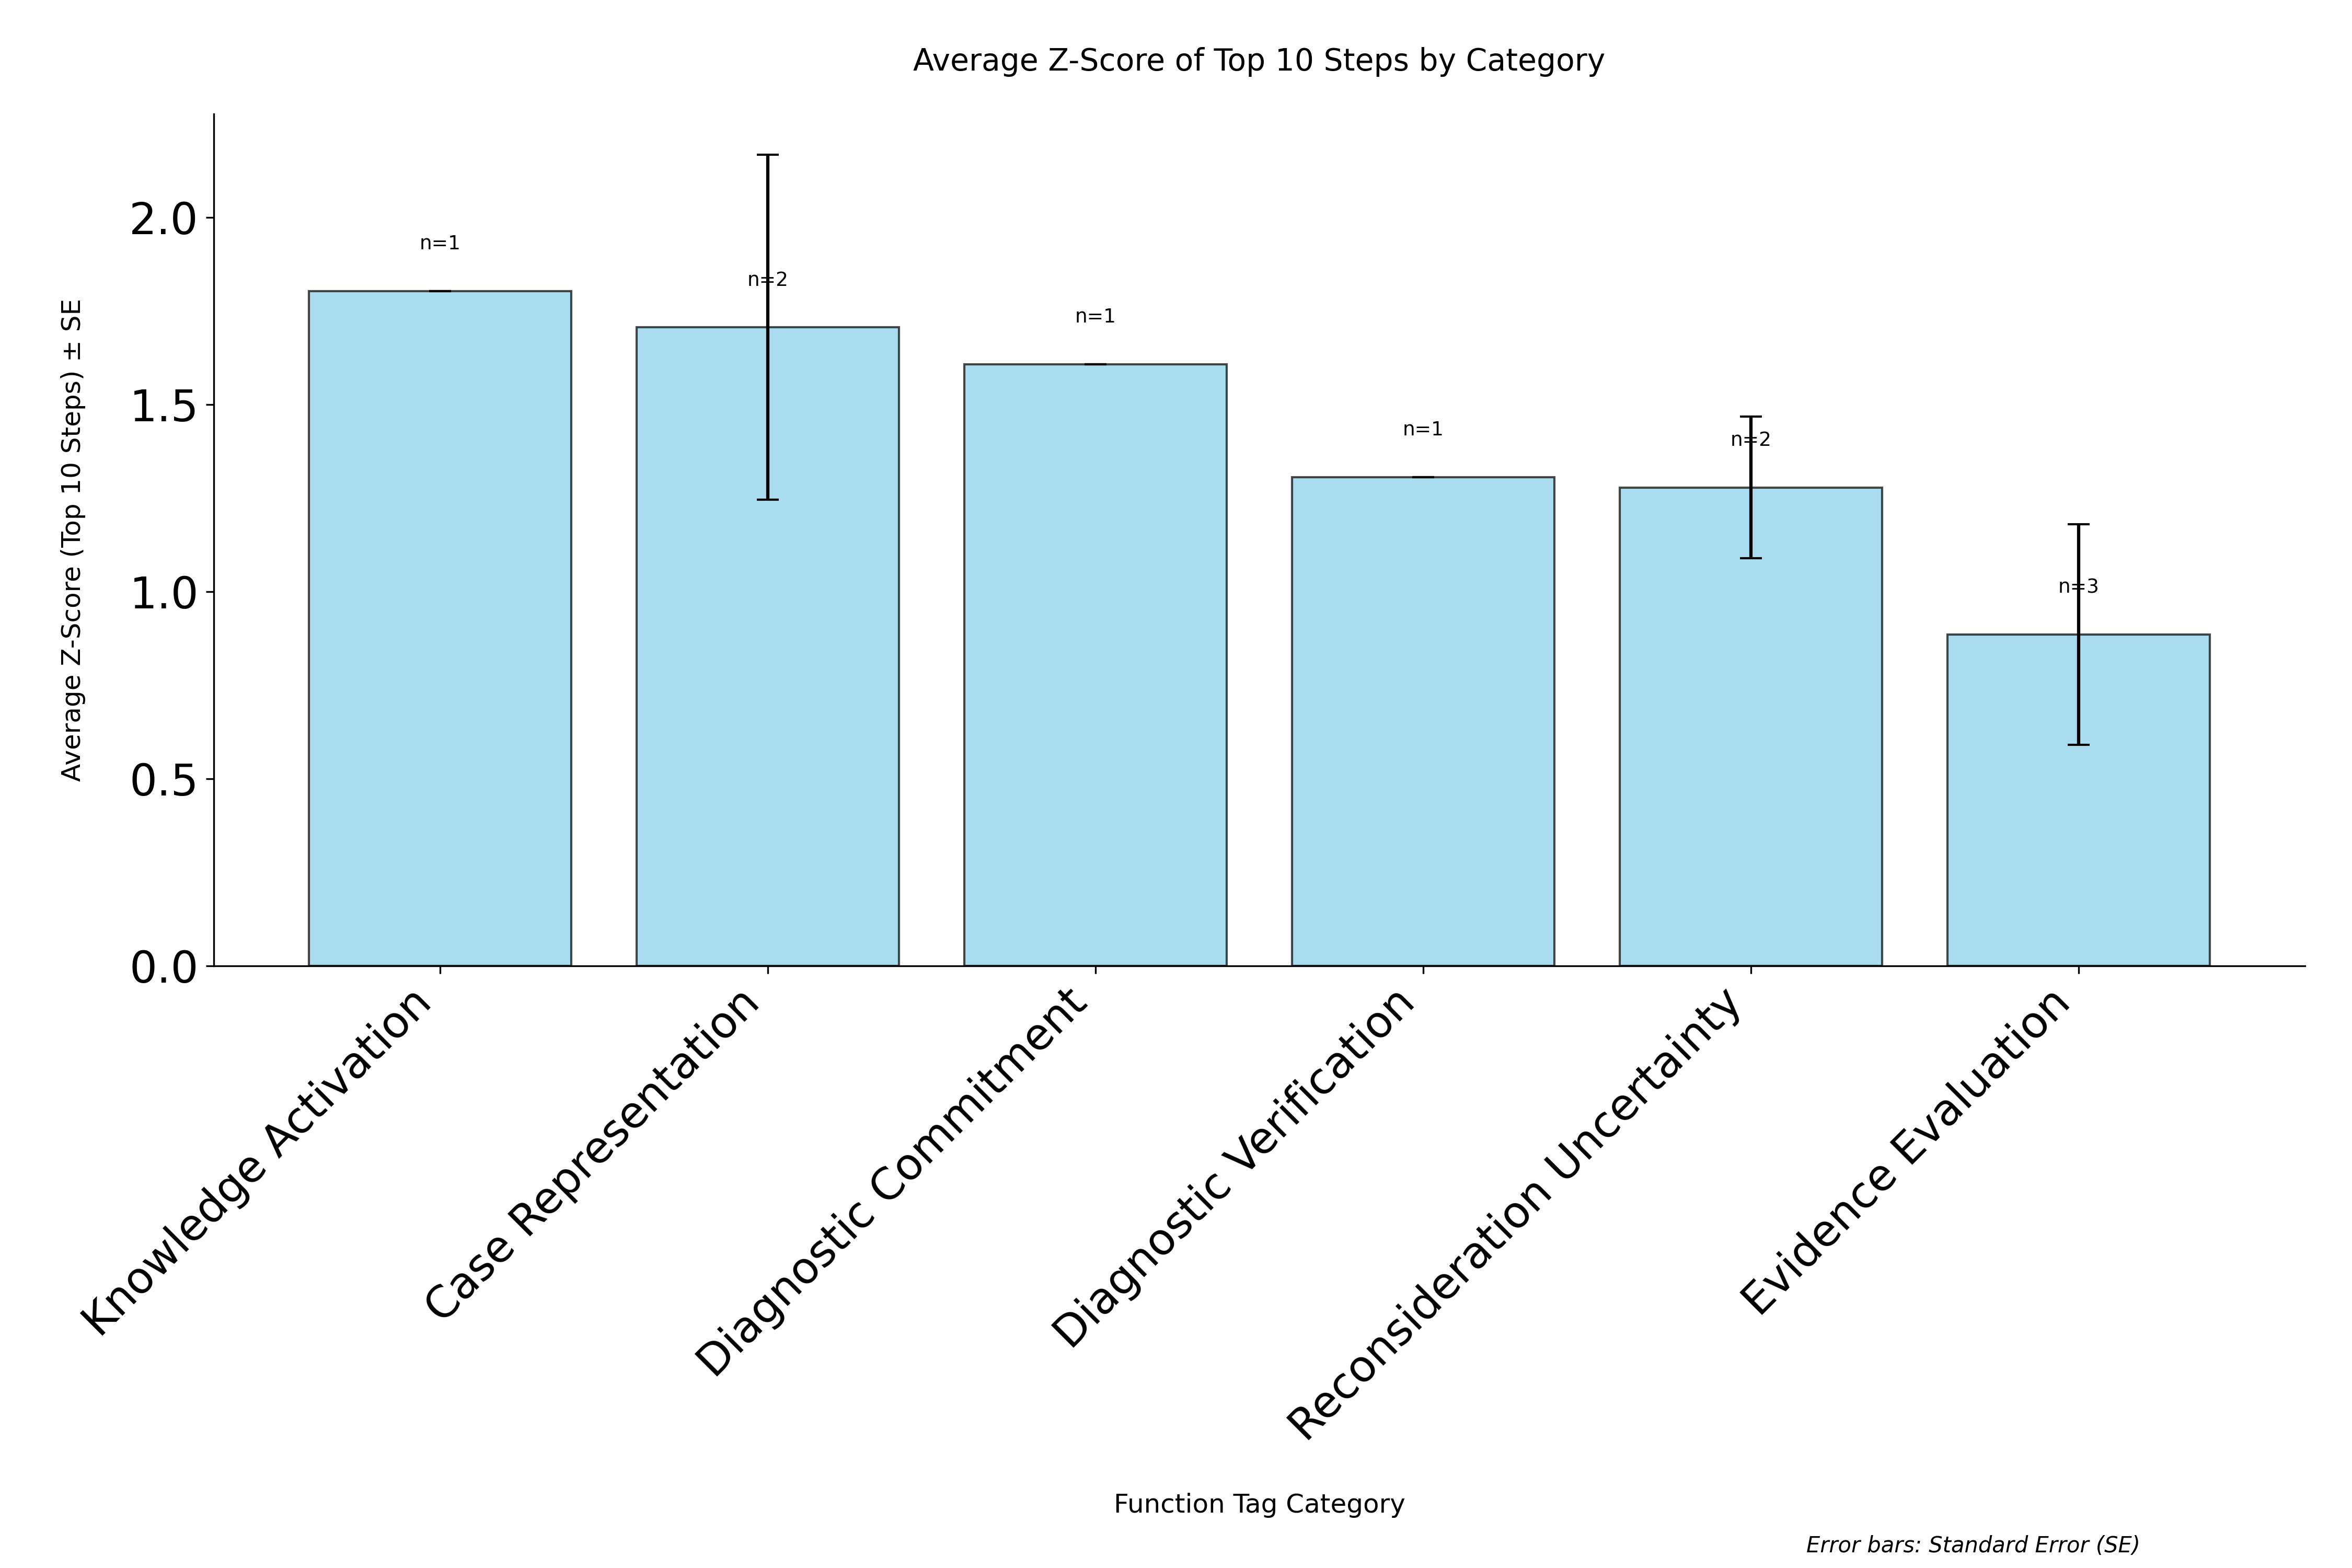

Data behind this chart, as committed beside it:
category, avg_zscore, std_zscore, standard_error, count
Knowledge Activation, 1.803, 0.0, 0.0, 1
Case Representation, 1.707, 0.6525, 0.4614, 2
Diagnostic Commitment, 1.608, 0.0, 0.0, 1
Diagnostic Verification, 1.306, 0.0, 0.0, 1
Reconsideration Uncertainty, 1.279, 0.2674, 0.1891, 2
Evidence Evaluation, 0.8855, 0.5096, 0.2942, 3
